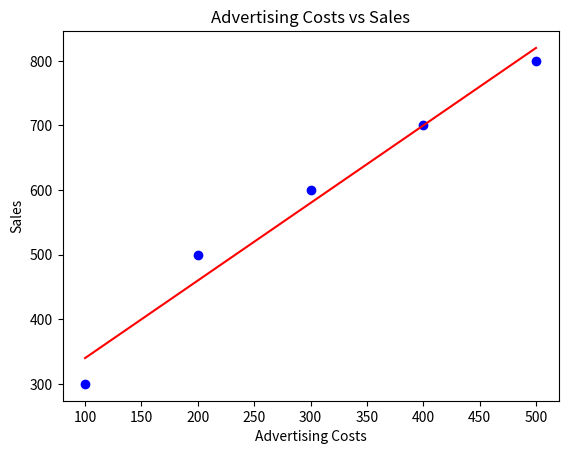

Reproduce this figure in Python.
import numpy as np
import matplotlib.pyplot as plt

advertising_costs = np.array([100, 200, 300, 400, 500]) #Data Set
sales = np.array([300, 500, 600, 700, 800])

mean_adv = np.mean(advertising_costs) #Mean Computation
mean_sales = np.mean(sales)

m = np.sum((advertising_costs - mean_adv) * (sales - mean_sales)) / np.sum((advertising_costs - mean_adv)**2)
c = mean_sales - m * mean_adv #Coefficients Calculation

print(f"Model: Sales = {c:.2f} + {m:.2f}*Advertising_Costs") #Finally; Model: Sales = 220.00 + 1.20*Advertising_Costs

plt.scatter(advertising_costs, sales, color = 'blue')
plt.plot(advertising_costs, c + m * advertising_costs, color = 'red')
plt.xlabel('Advertising Costs')
plt.ylabel('Sales')
plt.title('Advertising Costs vs Sales')
plt.show()
